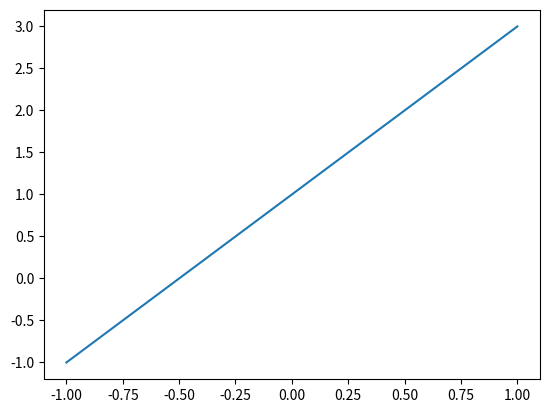

Write Python code to recreate this figure.
import matplotlib.pyplot as plt
import numpy as np

if __name__ == '__main__':
    # 从-1到1生成100个点
    x = np.linspace(-1, 1, 100)
    y = 2*x + 1
    plt.plot(x, y)
    plt.show()



